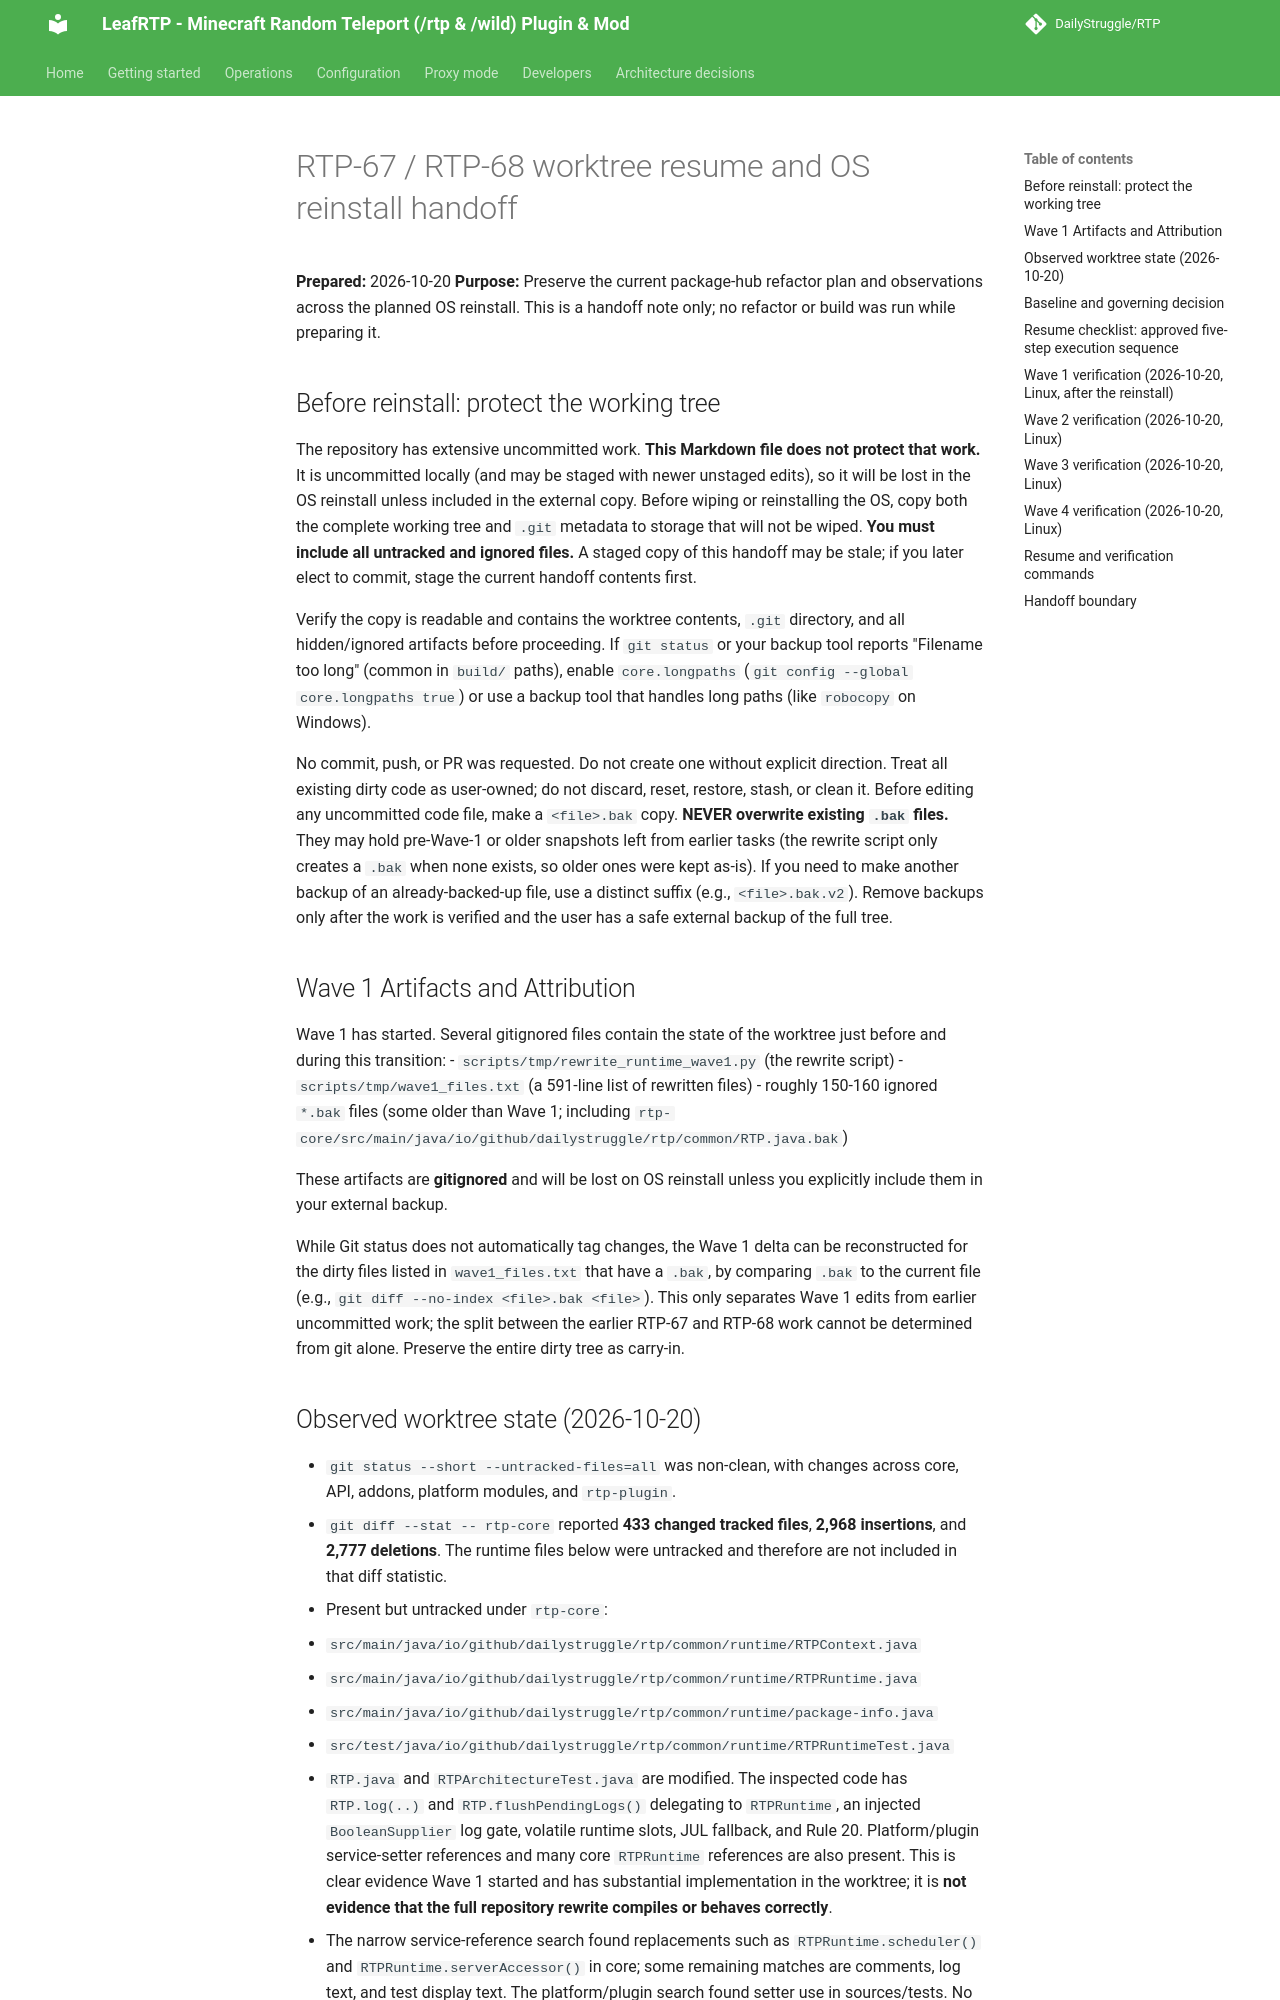

repository: DailyStruggle/RTP · page: dev/RTP-HUB-RESUME/index.html · generator: mkdocs

# RTP-67 / RTP-68 worktree resume and OS reinstall handoff

**Prepared:** 2026-10-20
**Purpose:** Preserve the current package-hub refactor plan and observations across the planned OS reinstall. This is a handoff note only; no refactor or build was run while preparing it.

## Before reinstall: protect the working tree

The repository has extensive uncommitted work. **This Markdown file does not protect that work.** It is uncommitted locally (and may be staged with newer unstaged edits), so it will be lost in the OS reinstall unless included in the external copy. Before wiping or reinstalling the OS, copy both the complete working tree and `.git` metadata to storage that will not be wiped. **You must include all untracked and ignored files.** A staged copy of this handoff may be stale; if you later elect to commit, stage the current handoff contents first.

Verify the copy is readable and contains the worktree contents, `.git` directory, and all hidden/ignored artifacts before proceeding. If `git status` or your backup tool reports "Filename too long" (common in `build/` paths), enable `core.longpaths` (`git config --global core.longpaths true`) or use a backup tool that handles long paths (like `robocopy` on Windows).

No commit, push, or PR was requested. Do not create one without explicit direction. Treat all existing dirty code as user-owned; do not discard, reset, restore, stash, or clean it. Before editing any uncommitted code file, make a `<file>.bak` copy.
**NEVER overwrite existing `.bak` files.** They may hold pre-Wave-1 or older snapshots left from earlier tasks (the rewrite script only creates a `.bak` when none exists, so older ones were kept as-is). If you need to make another backup of an already-backed-up file, use a distinct suffix (e.g., `<file>.bak.v2`). Remove backups only after the work is verified and the user has a safe external backup of the full tree.

## Wave 1 Artifacts and Attribution

Wave 1 has started. Several gitignored files contain the state of the worktree just before and during this transition:
- `scripts/tmp/rewrite_runtime_wave1.py` (the rewrite script)
- `scripts/tmp/wave1_files.txt` (a 591-line list of rewritten files)
- roughly 150-160 ignored `*.bak` files (some older than Wave 1; including `rtp-core/src/main/java/io/github/dailystruggle/rtp/common/RTP.java.bak`)

These artifacts are **gitignored** and will be lost on OS reinstall unless you explicitly include them in your external backup.

While Git status does not automatically tag changes, the Wave 1 delta can be reconstructed for the dirty files listed in `wave1_files.txt` that have a `.bak`, by comparing `.bak` to the current file (e.g., `git diff --no-index <file>.bak <file>`). This only separates Wave 1 edits from earlier uncommitted work; the split between the earlier RTP-67 and RTP-68 work cannot be determined from git alone. Preserve the entire dirty tree as carry-in.
